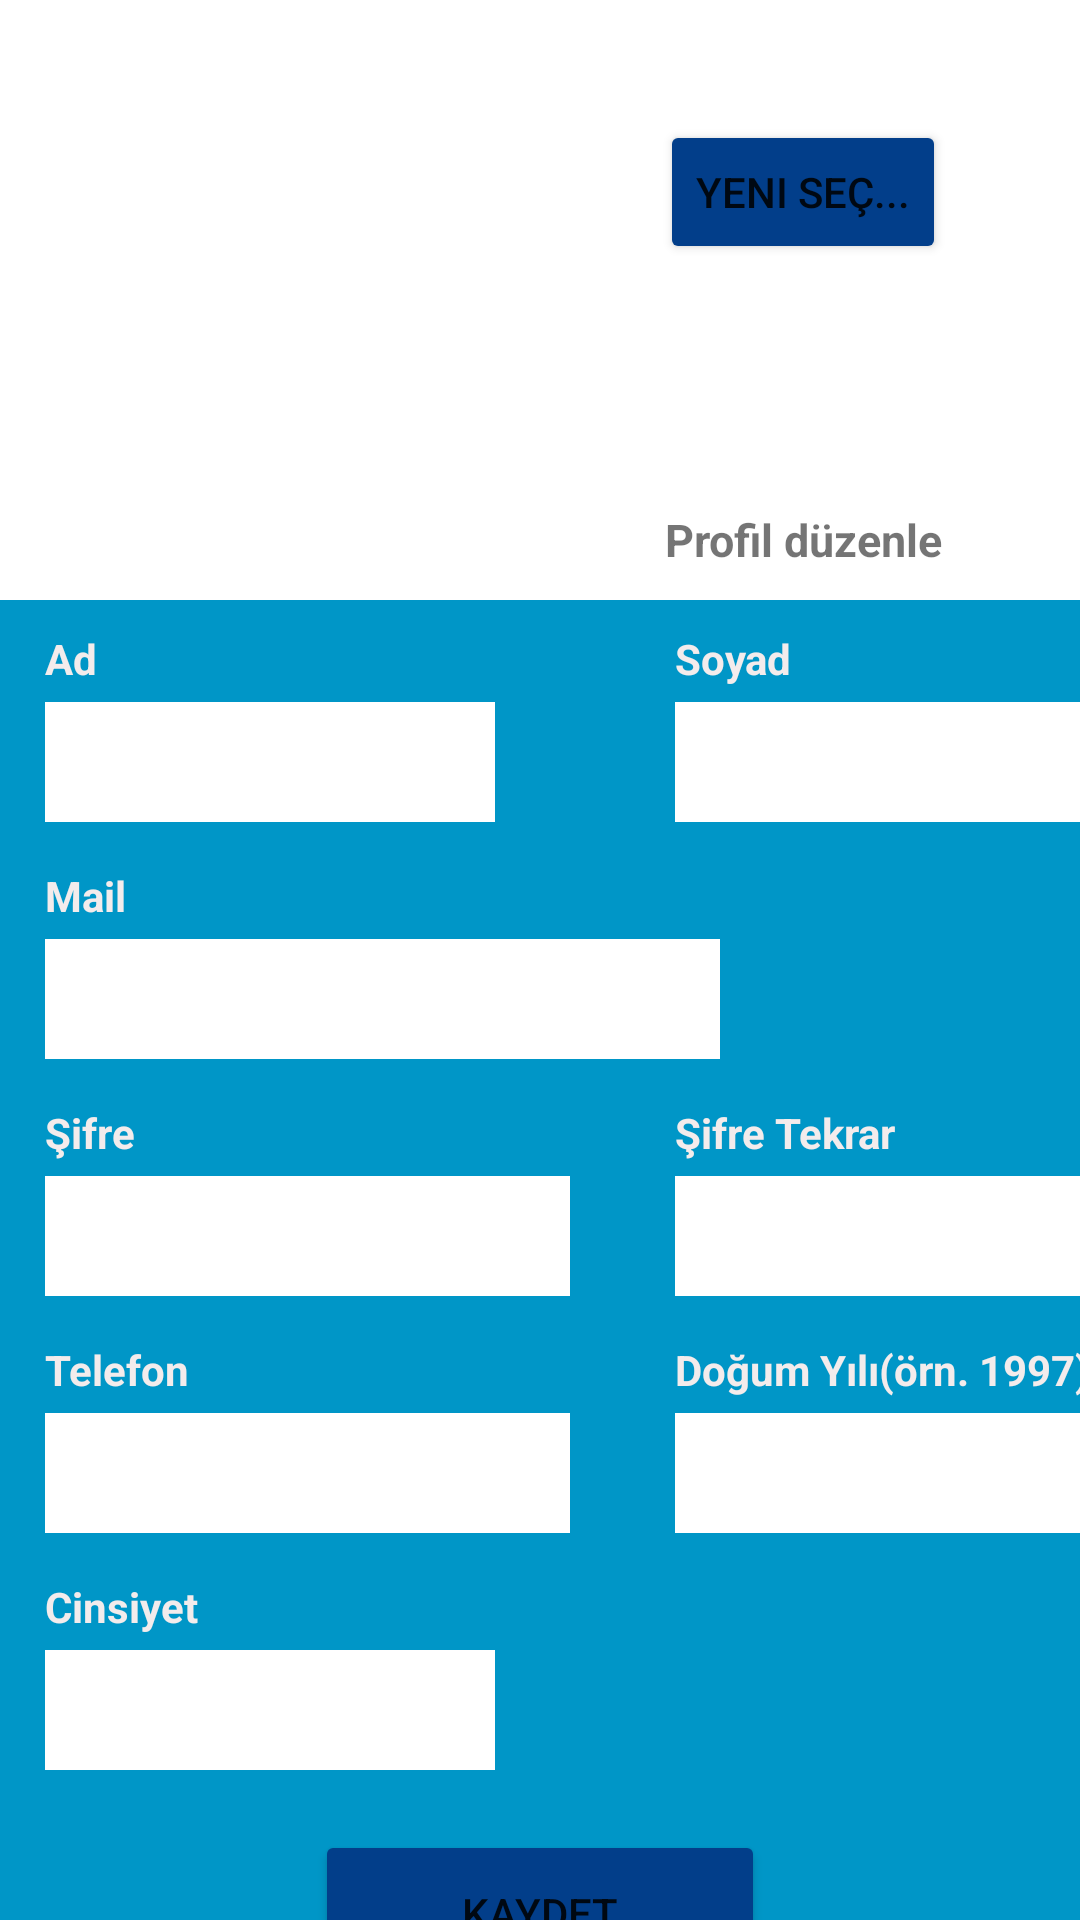

Android layout source for this screen:
<!-- AndroidManifest.xml: application theme Theme.SaglicaklaUyg -->
<!-- res/layout/activity_profil_duzenle.xml -->
<?xml version="1.0" encoding="utf-8"?>
<androidx.constraintlayout.widget.ConstraintLayout xmlns:android="http://schemas.android.com/apk/res/android"
    xmlns:app="http://schemas.android.com/apk/res-auto"
    xmlns:tools="http://schemas.android.com/tools"
    android:layout_width="match_parent"
    android:layout_height="match_parent"
    android:background="@color/ozel4"
    tools:context=".ProfilDuzenleActivity">

    <androidx.constraintlayout.widget.ConstraintLayout
        android:id="@+id/duzenleCons1"
        android:layout_width="match_parent"
        android:layout_height="200dp"
        android:background="@color/white"
        app:layout_constraintEnd_toEndOf="parent"
        app:layout_constraintHorizontal_bias="0.0"
        app:layout_constraintStart_toStartOf="parent"
        app:layout_constraintTop_toTopOf="parent">

        <ImageView
            android:id="@+id/imgPduzenle"
            android:layout_width="150dp"
            android:layout_height="140dp"
            android:layout_marginStart="20dp"
            app:layout_constraintBottom_toBottomOf="parent"
            app:layout_constraintStart_toStartOf="parent"
            app:layout_constraintTop_toTopOf="parent"
            app:srcCompat="@drawable/ic_launcher_background" />

        <Button
            android:id="@+id/btnPduzenleImg"
            android:layout_width="wrap_content"
            android:layout_height="wrap_content"
            android:layout_marginStart="50dp"
            android:text="Yeni seç..."
            android:backgroundTint="@color/ozel3"
            app:icon="@android:drawable/ic_menu_set_as"
            app:layout_constraintBottom_toBottomOf="@+id/imgPduzenle"
            app:layout_constraintStart_toEndOf="@+id/imgPduzenle"
            app:layout_constraintTop_toTopOf="@+id/imgPduzenle"
            app:layout_constraintVertical_bias="0.110000014" />

        <TextView
            android:id="@+id/textView30"
            android:layout_width="wrap_content"
            android:layout_height="wrap_content"
            android:layout_marginBottom="10dp"
            android:text="Profil düzenle"
            android:textSize="15sp"
            android:textStyle="bold"
            app:layout_constraintBottom_toBottomOf="parent"
            app:layout_constraintEnd_toEndOf="@+id/btnPduzenleImg"
            app:layout_constraintStart_toStartOf="@+id/btnPduzenleImg" />
    </androidx.constraintlayout.widget.ConstraintLayout>

    <EditText
        android:id="@+id/edtPduzenleAd"
        android:layout_width="150dp"
        android:layout_height="40dp"
        android:layout_marginTop="5dp"
        android:background="@color/white"
        android:ems="10"
        android:inputType="textPersonName"
        app:layout_constraintStart_toStartOf="@+id/textView39"
        app:layout_constraintTop_toBottomOf="@+id/textView39" />

    <EditText
        android:id="@+id/edtPduzenleSoyad"
        android:layout_width="150dp"
        android:layout_height="40dp"
        android:layout_marginTop="5dp"
        android:background="@color/white"
        android:ems="10"
        android:inputType="textPersonName"
        app:layout_constraintStart_toStartOf="@+id/textView40"
        app:layout_constraintTop_toBottomOf="@+id/textView40" />

    <EditText
        android:id="@+id/edtPduzenleMail"
        android:layout_width="225dp"
        android:layout_height="40dp"
        android:layout_marginTop="5dp"
        android:background="@color/white"
        android:ems="10"
        android:enabled="false"
        android:inputType="textPersonName"
        app:layout_constraintStart_toStartOf="@+id/textView41"
        app:layout_constraintTop_toBottomOf="@+id/textView41" />

    <EditText
        android:id="@+id/edtPduzenleSifre"
        android:layout_width="175dp"
        android:layout_height="40dp"
        android:layout_marginTop="5dp"
        android:background="@color/white"
        android:ems="10"
        android:inputType="textPassword"
        app:layout_constraintStart_toStartOf="@+id/textView42"
        app:layout_constraintTop_toBottomOf="@+id/textView42" />

    <EditText
        android:id="@+id/edtPduzenleSifreTekrar"
        android:layout_width="165dp"
        android:layout_height="40dp"
        android:layout_marginTop="5dp"
        android:background="@color/white"
        android:ems="10"
        android:inputType="textPassword"
        app:layout_constraintStart_toStartOf="@+id/textView43"
        app:layout_constraintTop_toBottomOf="@+id/textView43" />

    <EditText
        android:id="@+id/edtPduzenleTelefon"
        android:layout_width="175dp"
        android:layout_height="40dp"
        android:layout_marginTop="5dp"
        android:background="@color/white"
        android:ems="10"
        android:maxLength="11"
        android:inputType="phone"
        app:layout_constraintStart_toStartOf="@+id/edtPduzenleSifre"
        app:layout_constraintTop_toBottomOf="@+id/textView44" />

    <EditText
        android:id="@+id/edtPduzenleDogumYil"
        android:layout_width="150dp"
        android:layout_height="40dp"
        android:layout_marginTop="5dp"
        android:background="@color/white"
        android:ems="10"
        android:maxLength="4"
        android:inputType="number"
        app:layout_constraintStart_toStartOf="@+id/textView45"
        app:layout_constraintTop_toBottomOf="@+id/textView45" />

    <Spinner
        android:id="@+id/spnrPduzenleCinsiyet"
        android:layout_width="150dp"
        android:layout_height="40dp"
        android:layout_marginTop="5dp"
        android:background="@color/white"
        app:layout_constraintStart_toStartOf="@+id/textView46"
        app:layout_constraintTop_toBottomOf="@+id/textView46" />

    <Button
        android:id="@+id/btnPduzenleKaydet"
        android:layout_width="150dp"
        android:layout_height="55dp"
        android:layout_marginTop="20dp"
        android:backgroundTint="@color/ozel3"
        android:text="KAYDET"
        app:icon="@android:drawable/stat_notify_sync"
        app:layout_constraintEnd_toEndOf="parent"
        app:layout_constraintStart_toStartOf="parent"
        app:layout_constraintTop_toBottomOf="@+id/spnrPduzenleCinsiyet"
        app:rippleColor="#EFE8E8" />

    <TextView
        android:id="@+id/textView39"
        android:layout_width="wrap_content"
        android:layout_height="wrap_content"
        android:layout_marginStart="15dp"
        android:layout_marginTop="10dp"
        android:text="Ad"
        android:textColor="#F3ECEC"
        android:textStyle="bold"
        app:layout_constraintStart_toStartOf="parent"
        app:layout_constraintTop_toBottomOf="@+id/duzenleCons1" />

    <TextView
        android:id="@+id/textView40"
        android:layout_width="wrap_content"
        android:layout_height="wrap_content"
        android:layout_marginStart="60dp"
        android:text="Soyad"
        android:textColor="#F3ECEC"
        android:textStyle="bold"
        app:layout_constraintStart_toEndOf="@+id/edtPduzenleAd"
        app:layout_constraintTop_toTopOf="@+id/textView39" />

    <TextView
        android:id="@+id/textView41"
        android:layout_width="wrap_content"
        android:layout_height="wrap_content"
        android:layout_marginTop="15dp"
        android:text="Mail"
        android:textColor="#F3ECEC"
        android:textStyle="bold"
        app:layout_constraintStart_toStartOf="@+id/edtPduzenleAd"
        app:layout_constraintTop_toBottomOf="@+id/edtPduzenleAd" />

    <TextView
        android:id="@+id/textView42"
        android:layout_width="wrap_content"
        android:layout_height="wrap_content"
        android:layout_marginTop="15dp"
        android:text="Şifre"
        android:textColor="#F3ECEC"
        android:textStyle="bold"
        app:layout_constraintStart_toStartOf="@+id/edtPduzenleMail"
        app:layout_constraintTop_toBottomOf="@+id/edtPduzenleMail" />

    <TextView
        android:id="@+id/textView43"
        android:layout_width="wrap_content"
        android:layout_height="wrap_content"
        android:text="Şifre Tekrar"
        android:textColor="#F3ECEC"
        android:textStyle="bold"
        app:layout_constraintStart_toStartOf="@+id/edtPduzenleSoyad"
        app:layout_constraintTop_toTopOf="@+id/textView42" />

    <TextView
        android:id="@+id/textView44"
        android:layout_width="wrap_content"
        android:layout_height="wrap_content"
        android:layout_marginTop="15dp"
        android:text="Telefon"
        android:textColor="#F3ECEC"
        android:textStyle="bold"
        app:layout_constraintStart_toStartOf="@+id/edtPduzenleSifre"
        app:layout_constraintTop_toBottomOf="@+id/edtPduzenleSifre" />

    <TextView
        android:id="@+id/textView45"
        android:layout_width="wrap_content"
        android:layout_height="wrap_content"
        android:text="Doğum Yılı(örn. 1997)"
        android:textColor="#F3ECEC"
        android:textStyle="bold"
        app:layout_constraintStart_toStartOf="@+id/edtPduzenleSifreTekrar"
        app:layout_constraintTop_toTopOf="@+id/textView44" />

    <TextView
        android:id="@+id/textView46"
        android:layout_width="wrap_content"
        android:layout_height="wrap_content"
        android:layout_marginTop="15dp"
        android:text="Cinsiyet"
        android:textColor="#F3ECEC"
        android:textStyle="bold"
        app:layout_constraintStart_toStartOf="@+id/edtPduzenleTelefon"
        app:layout_constraintTop_toBottomOf="@+id/edtPduzenleTelefon" />

</androidx.constraintlayout.widget.ConstraintLayout>
<!-- resources referenced by this layout -->
<resources>
  <color name="ozel3">#023e8a</color>
  <color name="ozel4">#0096c7</color>
  <color name="white">#FFFFFFFF</color>
  <style name="Theme.SaglicaklaUyg" parent="Theme.MaterialComponents.DayNight.NoActionBar">
          
          <item name="colorPrimary">@color/purple_500</item>
          <item name="colorPrimaryVariant">@color/purple_700</item>
          <item name="colorOnPrimary">@color/white</item>
          
          <item name="colorSecondary">@color/teal_200</item>
          <item name="colorSecondaryVariant">@color/teal_700</item>
          <item name="colorOnSecondary">@color/black</item>
          
          <item name="android:statusBarColor" tools:targetApi="l">?attr/colorPrimaryVariant</item>
          
      </style>
  <color name="purple_500">#FF6200EE</color>
  <color name="purple_700">#FF3700B3</color>
  <color name="teal_200">#FF03DAC5</color>
  <color name="teal_700">#FF018786</color>
  <color name="black">#FF000000</color>
</resources>
